Photos from the image-classification dataset "model_smalea" in the GitHub repository Heparia/model_smalea. Its 20 classes are: bukan daun, ganja, jambu biji, jati blanda, jungrahab, katuk, keji beling, kemuning, koka, kumis kucing, saga, salam leaf, seledri, sereh, sirih, sirsak, tapak liman, teh, tempuyung, urang aring.

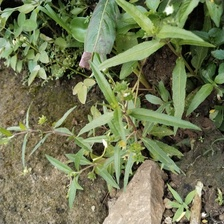
Label: urang aring

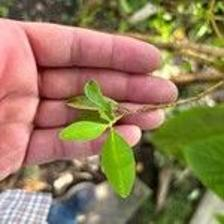
Label: koka

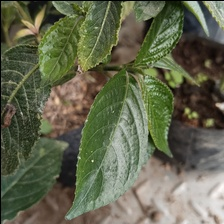
Label: keji beling

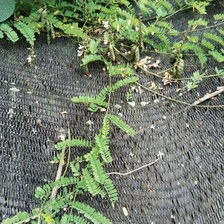
Label: saga

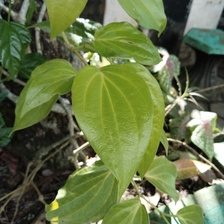
Label: sirih

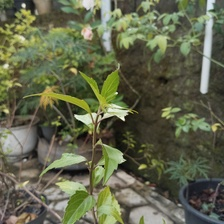
Label: kumis kucing
